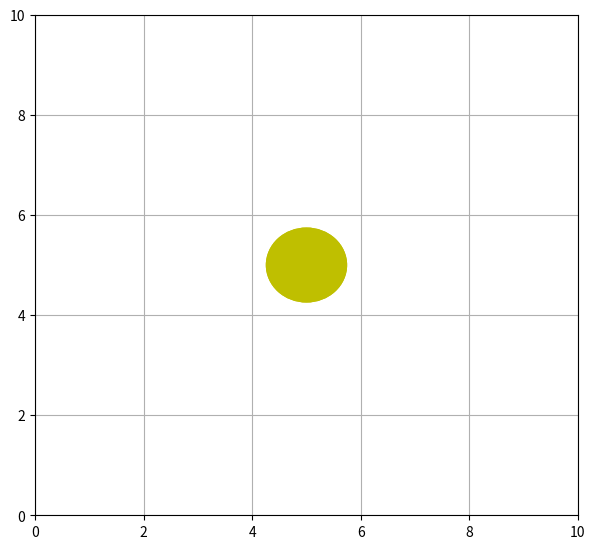

This figure's Python source:
import numpy as np
from matplotlib import pyplot as plt
from matplotlib import animation

'''
To do this, I’m just using the equation for a point on a circle (but with the sine/ cosine flipped
from the typical — this just means it goes around in clockwise), and using the animate
function’s i argument to help compute it. This works because I’ve got 360 frames.

The init() function serves to setup the plot for animating, whilst the animate function
returns the new position of the object. Setting blit=True ensures that only the portions
of the image which have changed are updated. This helps hugely with performance.

The purpose of returning patch, from both init() and animate() is to tell the animation
function which artists are changing. Both of these except a tuple (as you can be animating
multiple different artists.) The Circle is initially created off screen as we need to initialise
it before animating. Without initialising off screen, blitting causes a bit of an artifact.
'''
fig = plt.figure()
fig.set_dpi(100)
fig.set_size_inches(7, 6.5)

ax = plt.axes(xlim=(0, 10), ylim=(0, 10))
patch = plt.Circle((5, -5), 0.75, fc='y')

def init():
    patch.center = (5, 5)
    ax.add_patch(patch)
    return patch,


def animate(i):
    x, y = patch.center
    x = 5 + 3 * np.sin(np.radians(i))
    y = 5 +  3 * np.cos(np.radians(i))
    patch.center = (x, y)
    return patch,

anim = animation.FuncAnimation(fig, animate,
                               init_func=init,
                               frames=360,
                               interval=20,
                               blit=True)

plt.grid(); plt.show()

#anim.save('animation.mp4', fps=30,\
 #         extra_args=['-vcodec', 'h264',\
 #                     '-pix_fmt', 'yuv420p'])